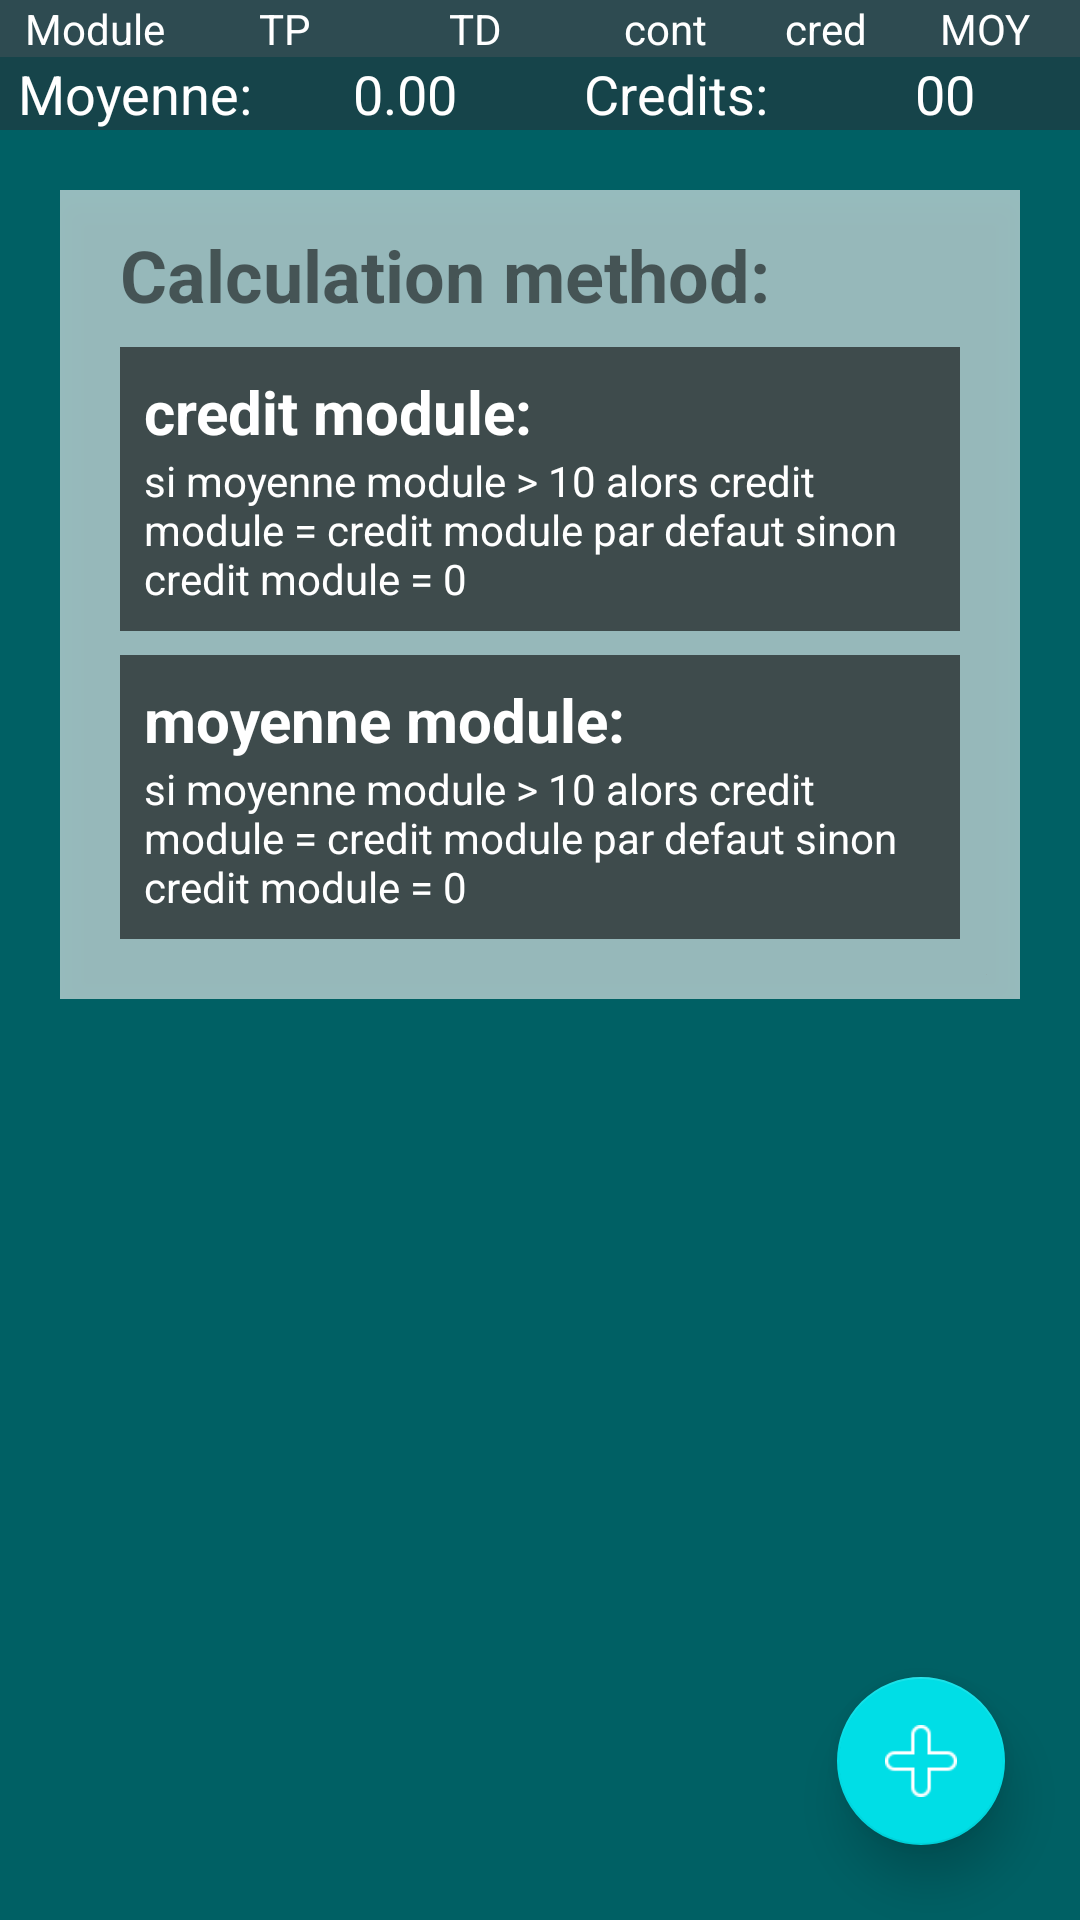

Produce the Android XML layout that renders to this screen, including the resource entries it uses.
<!-- AndroidManifest.xml: application theme AppTheme -->
<!-- res/layout/fragment_tableau_notes.xml -->
<FrameLayout xmlns:android="http://schemas.android.com/apk/res/android"
    xmlns:app="http://schemas.android.com/apk/res-auto"
    xmlns:tools="http://schemas.android.com/tools"
    android:layout_width="match_parent"
    android:layout_height="match_parent"
    tools:context="dz.da3sou9a.oualaeddine.lmdulator.activities.frags.tableau_notes">

    

    <android.support.design.widget.CoordinatorLayout
        android:layout_width="match_parent"
        android:layout_height="match_parent">

        <android.support.v4.widget.NestedScrollView
            android:layout_width="match_parent"
            android:layout_height="match_parent"
            app:layout_constraintBottom_toBottomOf="parent"
            app:layout_constraintTop_toTopOf="parent"
            tools:layout_editor_absoluteX="16dp">

            <LinearLayout
                android:layout_width="match_parent"
                android:layout_height="wrap_content"
                android:layout_alignParentLeft="true"
                android:layout_alignParentStart="true"
                android:layout_alignParentTop="true"
                android:baselineAligned="false"
                android:orientation="vertical">

                <TableLayout
                    android:id="@+id/tableauNotes"
                    android:layout_width="match_parent"

                    android:layout_height="wrap_content">

                    <TableRow
                        android:id="@+id/tableRow"
                        android:layout_width="fill_parent"
                        android:layout_height="wrap_content">

                        <TextView
                            android:id="@+id/textView5"
                            android:layout_width="match_parent"
                            android:layout_height="wrap_content"
                            android:layout_weight="1"
                            android:width="50dp"
                            android:background="#d837474f"
                            android:maxLines="1"
                            android:text="@string/module"
                            android:textAlignment="center"
                            android:textColor="@color/white" />

                        <TextView
                            android:id="@+id/textView8"
                            android:layout_width="match_parent"
                            android:layout_height="wrap_content"
                            android:layout_weight="1"
                            android:width="50dp"
                            android:background="#d837474f"
                            android:maxLines="1"
                            android:text="@string/tp"
                            android:textAlignment="center"
                            android:textColor="@color/white" />

                        <TextView
                            android:id="@+id/textView7"
                            android:layout_width="match_parent"
                            android:layout_height="wrap_content"
                            android:layout_weight="1"
                            android:width="50dp"
                            android:background="#d837474f"
                            android:maxLines="1"
                            android:text="@string/td"
                            android:textAlignment="center"
                            android:textColor="@color/white" />

                        <TextView
                            android:id="@+id/textView9"
                            android:layout_width="match_parent"
                            android:layout_height="wrap_content"
                            android:layout_weight="1"
                            android:width="50dp"
                            android:background="#d837474f"
                            android:maxLines="1"
                            android:text="@string/controle"
                            android:textAlignment="center"
                            android:textColor="@color/white" />

                        <TextView
                            android:id="@+id/textView6"
                            android:layout_width="30dp"
                            android:layout_height="wrap_content"
                            android:layout_weight="1"
                            android:width="50dp"
                            android:background="#d837474f"
                            android:maxLines="1"
                            android:text="@string/credit"
                            android:textAlignment="center"
                            android:textColor="@color/white" />

                        <TextView
                            android:id="@+id/textView10"
                            android:layout_width="match_parent"
                            android:layout_height="wrap_content"
                            android:layout_weight="1"
                            android:width="50dp"
                            android:background="#d837474f"
                            android:maxLines="1"
                            android:text="@string/moyenne"
                            android:textAlignment="center"
                            android:textColor="@color/white" />
                    </TableRow>
                </TableLayout>

                <TableRow
                    android:layout_width="match_parent"
                    android:layout_height="0dp"
                    android:layout_weight="1">

                    <include
                        layout="@layout/rec_notes_list"
                        android:layout_width="match_parent"
                        android:layout_height="wrap_content"
                        android:layout_weight="1" />

                </TableRow>

                <TableLayout
                    android:layout_width="match_parent"
                    android:layout_height="wrap_content"
                    android:layout_gravity="top">

                    <TableRow
                        android:id="@+id/MoyCredTR"
                        android:layout_width="match_parent"
                        android:layout_height="match_parent">

                        <TextView
                            android:id="@+id/textMoyS"
                            android:layout_width="0dp"
                            android:layout_height="wrap_content"
                            android:layout_weight="1"
                            android:width="90dp"
                            android:background="#96263238"
                            android:maxLines="1"
                            android:text="@string/moyennesemestre"
                            android:textAlignment="center"
                            android:textAppearance="?android:attr/textAppearanceMedium" />

                        <TextView
                            android:id="@+id/moyS"
                            android:layout_width="0dp"
                            android:layout_height="wrap_content"
                            android:layout_weight="1"
                            android:width="90dp"
                            android:background="#96263238"
                            android:maxLines="1"
                            android:text="@string/defZero"
                            android:textAlignment="center"
                            android:textAppearance="?android:attr/textAppearanceMedium" />

                        <TextView
                            android:id="@+id/textCredTotalS"
                            android:layout_width="0dp"
                            android:layout_height="wrap_content"
                            android:layout_weight="1"
                            android:width="90dp"
                            android:background="#96263238"
                            android:maxLines="1"
                            android:text="@string/creditsemestre"
                            android:textAlignment="center"
                            android:textAppearance="?android:attr/textAppearanceMedium" />

                        <TextView
                            android:id="@+id/credS"
                            android:layout_width="0dp"
                            android:layout_height="wrap_content"
                            android:layout_weight="1"
                            android:width="90dp"
                            android:background="#96263238"
                            android:maxLines="1"
                            android:text="@string/def_00"
                            android:textAlignment="center"
                            android:textAppearance="?android:attr/textAppearanceMedium" />

                    </TableRow>
                </TableLayout>


                <FrameLayout
                    android:layout_width="match_parent"
                    android:layout_height="match_parent"
                    android:layout_margin="20dp"
                    android:elevation="8dp">

                    <include
                        android:layout_width="match_parent"
                        android:layout_height="wrap_content"
                        layout="@layout/calculation_method" />
                </FrameLayout>

                <FrameLayout
                    android:id="@+id/slides_launcher"
                    android:layout_width="match_parent"
                    android:layout_height="wrap_content"
                    android:visibility="gone">

                </FrameLayout>

            </LinearLayout>

        </android.support.v4.widget.NestedScrollView>

        <android.support.design.widget.FloatingActionButton
            android:id="@+id/floatingActionButton"
            android:layout_width="wrap_content"
            android:layout_height="wrap_content"
            android:layout_gravity="bottom|right"
            android:layout_marginBottom="25dp"
            android:layout_marginRight="25dp"
            android:clickable="true"
            app:elevation="10dp"
            app:srcCompat="@drawable/add1" />
    </android.support.design.widget.CoordinatorLayout>

</FrameLayout>
<!-- res/layout/rec_notes_list.xml (included above) -->
<?xml version="1.0" encoding="utf-8"?>
<RelativeLayout xmlns:android="http://schemas.android.com/apk/res/android"
    android:layout_width="match_parent"
    android:layout_height="wrap_content">

    <android.support.v7.widget.RecyclerView
        android:id="@+id/units_list_rec"
        android:layout_width="match_parent"
        android:layout_height="match_parent">
    </android.support.v7.widget.RecyclerView>

</RelativeLayout>
<!-- res/layout/calculation_method.xml (included above) -->
<?xml version="1.0" encoding="utf-8"?>
<LinearLayout xmlns:android="http://schemas.android.com/apk/res/android"
    android:orientation="vertical"
    android:layout_width="match_parent"
    android:layout_height="wrap_content"
    android:background="@color/trans_white"
    android:layout_margin="20dp"
    android:elevation="8dp"
    android:paddingTop="12dp"
    android:paddingBottom="20dp"
    android:paddingEnd="20dp"
    android:paddingLeft="20dp"
    android:paddingRight="20dp"
    android:paddingStart="20dp">

    <TextView
        android:text="Calculation method:"
        android:layout_width="match_parent"
        android:layout_height="wrap_content"
        android:id="@+id/textView15"
        android:textStyle="normal|bold"
        android:textSize="24sp" />

    <LinearLayout
        android:orientation="vertical"
        android:layout_width="match_parent"
        android:layout_height="match_parent"
        android:background="@color/trans_black"
        android:padding="8dp"
        android:layout_marginTop="8dp">

        <TextView
            android:text="credit module:"
            android:layout_width="match_parent"
            android:layout_height="wrap_content"
            android:id="@+id/textView17"
            android:textStyle="normal|bold"
            android:textSize="20sp"
            android:textColor="@color/white" />

        <TextView
            android:layout_width="match_parent"
            android:layout_height="wrap_content"
            android:id="@+id/textView18"
            android:textAlignment="viewStart"
            android:text="si moyenne module > 10 alors credit module = credit module par defaut sinon credit module = 0 "
            android:textColor="@color/white" />


    </LinearLayout>

    <LinearLayout
        android:orientation="vertical"
        android:layout_width="match_parent"
        android:layout_height="match_parent"
        android:background="@color/trans_black"
        android:padding="8dp"
        android:layout_marginTop="8dp">

        <TextView
            android:text="moyenne module:"
            android:layout_width="match_parent"
            android:layout_height="wrap_content"
            android:id="@+id/er"
            android:textStyle="normal|bold"
            android:textSize="20sp"
            android:textColor="@color/white" />

        <TextView
            android:layout_width="match_parent"
            android:layout_height="wrap_content"
            android:id="@+id/re"
            android:textAlignment="viewStart"
            android:text="si moyenne module > 10 alors credit module = credit module par defaut sinon credit module = 0 "
            android:textColor="@color/white" />


    </LinearLayout>

</LinearLayout>
<!-- resources referenced by this layout -->
<resources>
  <color name="trans_black">#96000000</color>
  <color name="trans_white">#96ffffff</color>
  <color name="white">#ffffff</color>
  <!-- drawable add1: png bitmap (drawable, 16827 bytes) -->
  <string name="controle">cont</string>
  <string name="credit">cred</string>
  <string name="creditsemestre">Credits:</string>
  <string name="defZero">0.00</string>
  <string name="def_00">00</string>
  <string name="module">Module</string>
  <string name="moyenne">MOY</string>
  <string name="moyennesemestre">Moyenne: </string>
  <string name="td">TD</string>
  <string name="tp">TP</string>
  <style name="AppTheme" parent="Theme.AppCompat.Light.NoActionBar">
          
          <item name="colorPrimary">@color/primary</item>
          <item name="colorPrimaryDark">@color/primary_dark</item>
          <item name="colorAccent">@color/accent</item>
          <item name="android:colorForeground">@color/white</item>
          <item name="android:colorBackground">@color/primary</item>
          <item name="android:windowBackground">@color/primary</item>
          <item name="colorControlNormal">@color/primary</item>
          <item name="colorControlActivated">@color/accent</item>
          <item name="colorControlHighlight">@color/black</item>
          <item name="android:textColorHint">@color/black</item>
          <item name="colorButtonNormal">@color/primary_dark</item>
          <item name="android:textColorPrimary">@color/primary_light</item>
          <item name="android:textColorSecondary">@color/primary_light</item>
      </style>
  <color name="primary">#006064</color>
  <color name="primary_dark">#003133</color>
  <color name="accent">#00dee6</color>
  <color name="black">#000000</color>
  <color name="primary_light">#ffffff</color>
</resources>
